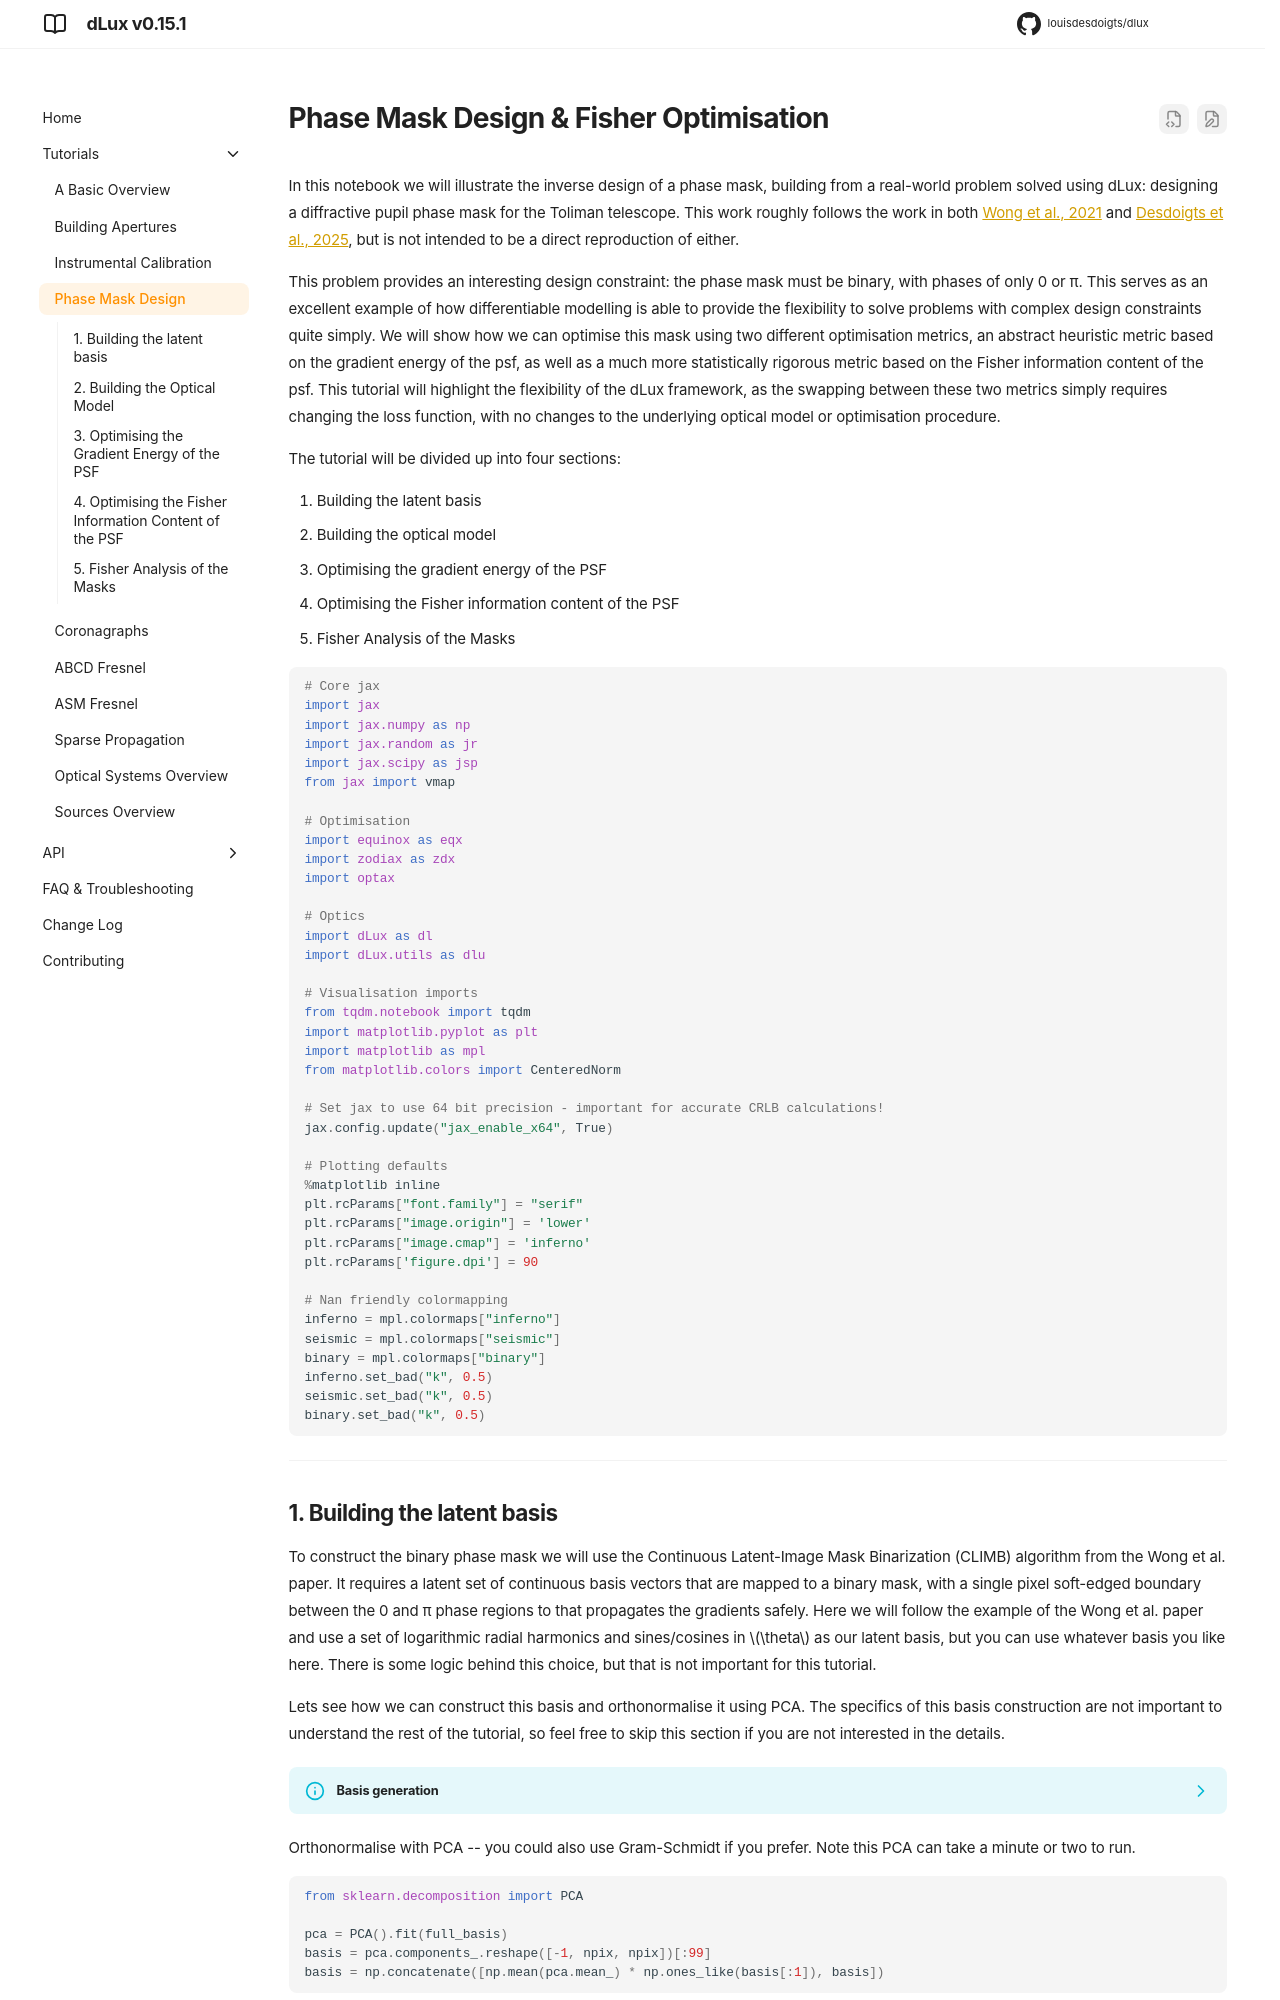

repository: LouisDesdoigts/dLux · page: 0.15.1/mask_design/index.html · generator: mkdocs

# Phase Mask Design & Fisher Optimisation

In this notebook we will illustrate the inverse design of a phase mask, building from a real-world problem solved using dLux: designing a diffractive pupil phase mask for the Toliman telescope. This work roughly follows the work in both [Wong et al., 2021](https://ui.adsabs.harvard.edu/abs/2021JOSAB..38.2465W/abstract) and [Desdoigts et al., 2025](https://arxiv.org/abs/2406.08704), but is not intended to be a direct reproduction of either. 

This problem provides an interesting design constraint: the phase mask must be binary, with phases of only 0 or π. This serves as an excellent example of how differentiable modelling is able to provide the flexibility to solve problems with complex design constraints quite simply. We will show how we can optimise this mask using two different optimisation metrics, an abstract heuristic metric based on the gradient energy of the psf, as well as a much more statistically rigorous metric based on the Fisher information content of the psf. This tutorial will highlight the flexibility of the dLux framework, as the swapping between these two metrics simply requires changing the loss function, with no changes to the underlying optical model or optimisation procedure.

The tutorial will be divided up into four sections:

1. Building the latent basis
2. Building the optical model
3. Optimising the gradient energy of the PSF
4. Optimising the Fisher information content of the PSF
5. Fisher Analysis of the Masks


```python
# Core jax
import jax
import jax.numpy as np
import jax.random as jr
import jax.scipy as jsp
from jax import vmap

# Optimisation
import equinox as eqx
import zodiax as zdx
import optax

# Optics
import dLux as dl
import dLux.utils as dlu

# Visualisation imports
from tqdm.notebook import tqdm
import matplotlib.pyplot as plt
import matplotlib as mpl
from matplotlib.colors import CenteredNorm

# Set jax to use 64 bit precision - important for accurate CRLB calculations!
jax.config.update("jax_enable_x64", True)

# Plotting defaults
%matplotlib inline
plt.rcParams["font.family"] = "serif"
plt.rcParams["image.origin"] = 'lower'
plt.rcParams["image.cmap"] = 'inferno'
plt.rcParams['figure.dpi'] = 90

# Nan friendly colormapping
inferno = mpl.colormaps["inferno"]
seismic = mpl.colormaps["seismic"]
binary = mpl.colormaps["binary"]
inferno.set_bad("k", 0.5)
seismic.set_bad("k", 0.5)
binary.set_bad("k", 0.5)
```

---

## 1. Building the latent basis

To construct the binary phase mask we will use the Continuous Latent-Image Mask Binarization (CLIMB) algorithm from the Wong et al. paper. It requires a latent set of continuous basis vectors that are mapped to a binary mask, with a single pixel soft-edged boundary between the 0 and π phase regions to that propagates the gradients safely. Here we will follow the example of the Wong et al. paper and use a set of logarithmic radial harmonics and sines/cosines in $\theta$ as our latent basis, but you can use whatever basis you like here. There is some logic behind this choice, but that is not important for this tutorial. 

Lets see how we can construct this basis and orthonormalise it using PCA. The specifics of this basis construction are not important to understand the rest of the tutorial, so feel free to skip this section if you are not interested in the details.


??? info "Basis generation"
    ```python
    # Define arrays sizes, samplings, symmetries
    wf_npix = 128
    oversample = 3
    nslice = 3
    
    # Define basis hyper parameters
    a = 10
    b = 8
    ith = 8
    
    # Define coordinate grids
    npix = wf_npix * oversample
    coords = dlu.pixel_coords(npix, 1.0)
    rs = np.hypot(*coords)
    phis = np.arctan2(coords[1], coords[0])
    
    # Generate basis vectors to map over
    As = np.arange(-a, a + 1)
    Bs = nslice * np.arange(0, b + 1)
    Cs = np.array([-np.pi / 2, np.pi / 2])
    Is = np.arange(-ith, ith + 1)
    
    # Define basis functions
    LRHF_fn = lambda A, B, C: np.cos(A * np.log(rs + 1e-12) + B * phis + C)
    sine_fn = lambda i: np.sin(i * np.pi * rs)
    cose_fn = lambda i: np.cos(i * np.pi * rs)
    
    # Map over basis function
    gen_LRHF_basis = vmap(
        vmap(vmap(LRHF_fn, (None, 0, None)), (0, None, None)), (None, None, 0)
    )
    
    # Generate basis
    full_LRHF_basis = gen_LRHF_basis(As, Bs, Cs)
    sine_basis = vmap(sine_fn)(Is)
    cose_basis = vmap(cose_fn)(Is)
    
    # Format shapes and combine
    LRHF_flat = full_LRHF_basis.reshape([len(As) * len(Bs) * len(Cs), npix * npix])
    sine_flat = sine_basis.reshape([len(sine_basis), npix * npix])
    cose_flat = cose_basis.reshape([len(cose_basis), npix * npix])
    full_basis = np.concatenate([LRHF_flat, sine_flat, cose_flat])
    ```

Orthonormalise with PCA -- you could also use Gram-Schmidt if you prefer. Note this PCA can take a minute or two to run.


```python
from sklearn.decomposition import PCA

pca = PCA().fit(full_basis)
basis = pca.components_.reshape([-1, npix, npix])[:99]
basis = np.concatenate([np.mean(pca.mean_) * np.ones_like(basis[:1]), basis])
```

Visualising the pretty basis vectors:


??? info "Plotting code"
    ```python
    nfigs = 24
    ncols = 8
    nrows = 1 + nfigs // ncols
    
    plt.figure(figsize=(4 * ncols, 4 * nrows))
    for i in range(nfigs):
        plt.subplot(nrows, ncols, i + 1)
        plt.imshow(basis[i], "seismic", norm=CenteredNorm())
        plt.xticks([])
        plt.yticks([])
    plt.tight_layout()
    plt.show()
    ```


    
![png](assets/mask_design_files/output_7_0.png)
    


---
